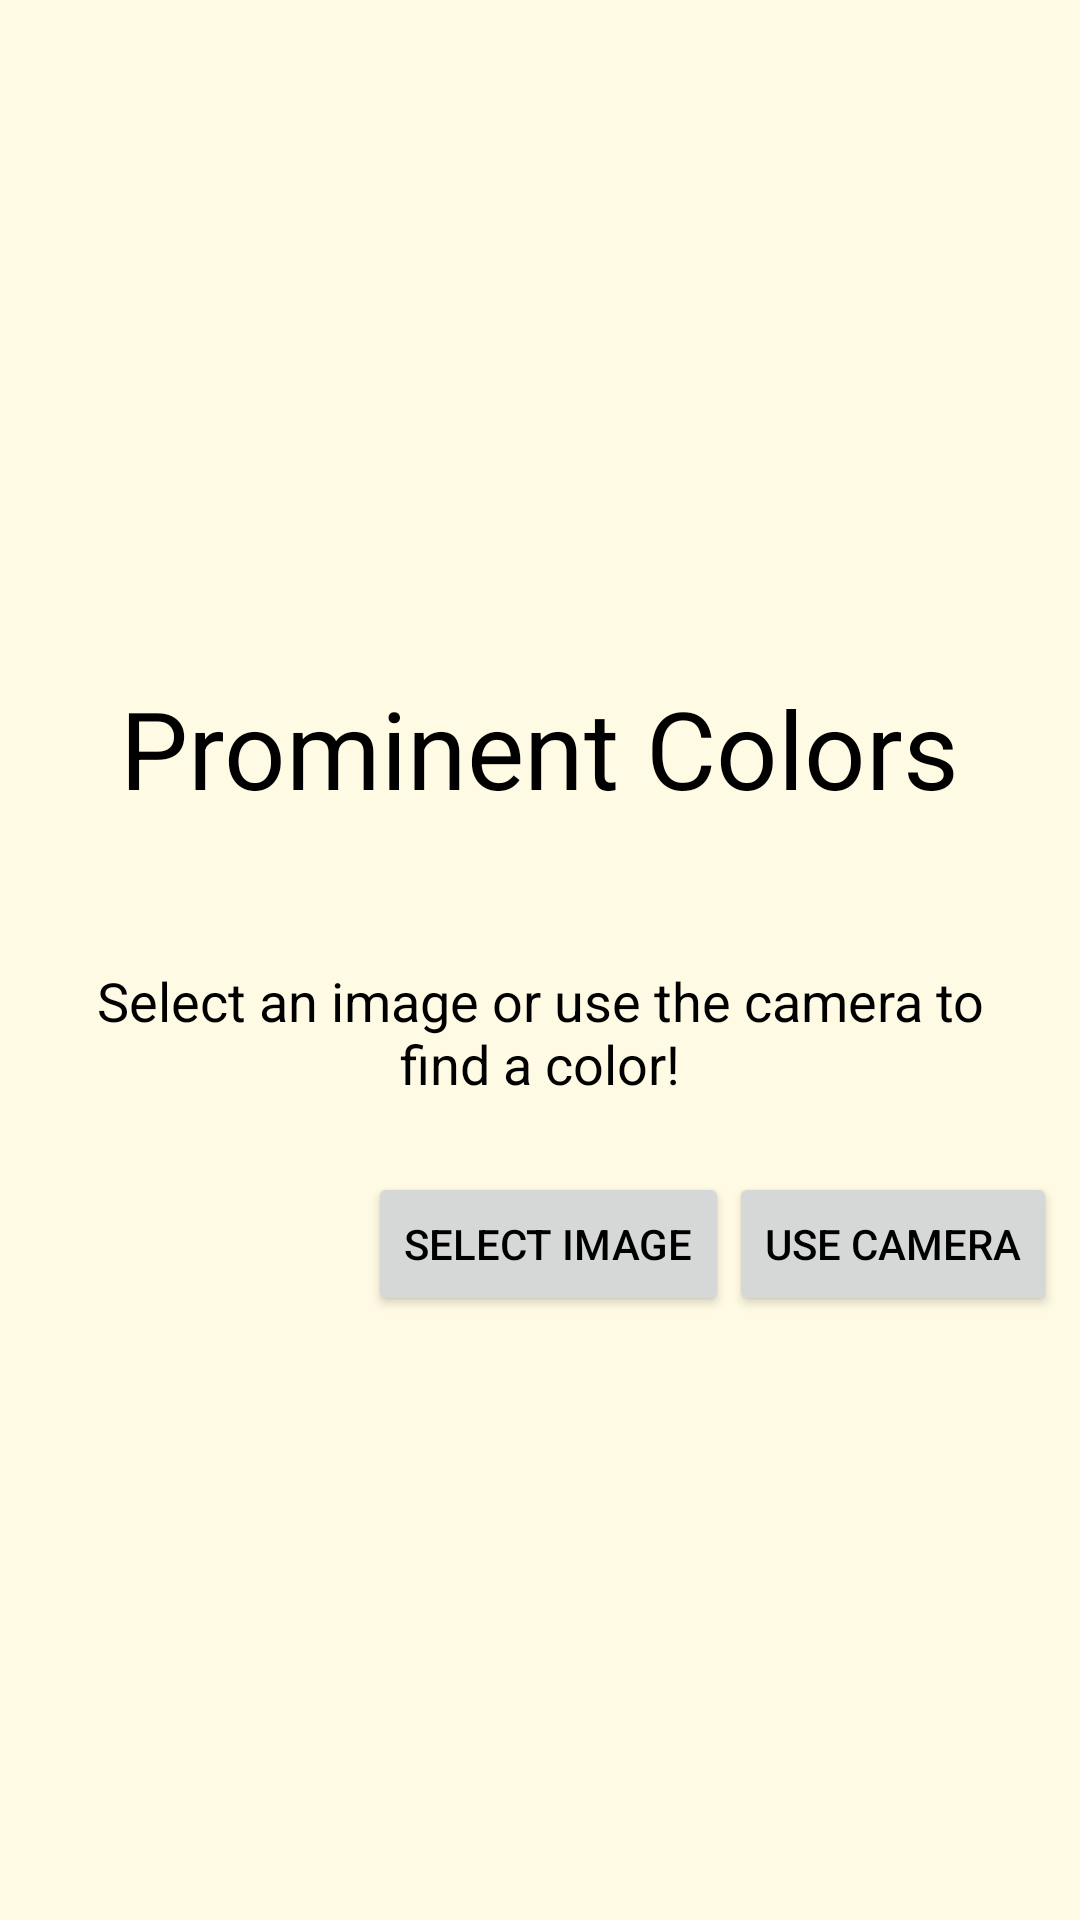

Produce the Android XML layout that renders to this screen, including the resource entries it uses.
<!-- AndroidManifest.xml: application theme Theme.ProminentColors -->
<!-- res/layout/activity_main.xml -->
<?xml version="1.0" encoding="utf-8"?>
<LinearLayout
    xmlns:android="http://schemas.android.com/apk/res/android"
    xmlns:tools="http://schemas.android.com/tools"
    android:layout_width="match_parent"
    android:layout_height="match_parent"
    android:gravity="center"
    android:orientation="vertical"
    android:background="@color/creme_white">

    <TextView
        android:id="@+id/app_name"
        android:layout_width="wrap_content"
        android:layout_height="wrap_content"
        android:gravity="center"
        android:padding="24dp"
        android:text="@string/app_name"
        android:textSize="36dp">
    </TextView>

    <TextView
        android:id="@+id/app_prompt"
        android:layout_width="wrap_content"
        android:layout_height="wrap_content"
        android:gravity="center"
        android:padding="24dp"
        android:text="@string/main_prompt"
        android:textSize="18dp">
    </TextView>

    <LinearLayout
        android:layout_width="wrap_content"
        android:layout_height="wrap_content"
        android:orientation="horizontal">

        <View
            android:layout_width="0dp"
            android:layout_height="0dp"
            android:layout_weight="0.25"/>

        <Button
            android:id="@+id/select_image"
            android:layout_width="wrap_content"
            android:layout_height="wrap_content"
            android:text="@string/select_image"></Button>

        <View
            android:layout_width="0dp"
            android:layout_height="0dp"
            android:layout_weight="0.5"/>

        <Button
            android:id="@+id/camera"
            android:layout_width="wrap_content"
            android:layout_height="wrap_content"
            android:text="@string/camera"></Button>

        <View
            android:layout_width="0dp"
            android:layout_height="0dp"
            android:layout_weight="0.25"/>

    </LinearLayout>

</LinearLayout>
<!-- resources referenced by this layout -->
<resources>
  <color name="creme_white">#FFFAE3</color>
  <string name="app_name">Prominent Colors</string>
  <string name="camera">Use Camera</string>
  <string name="main_prompt">Select an image or use the camera to find a color!</string>
  <string name="select_image">Select Image</string>
  <style name="Theme.ProminentColors" parent="Theme.MaterialComponents.DayNight.NoActionBar">
          
          <item name="colorPrimary">@color/ruby</item>
          <item name="colorPrimaryVariant">@color/ruby_var</item>
          <item name="colorOnPrimary">@color/creme_white</item>
  
          
          <item name="colorSecondary">@color/discord</item>
          <item name="colorSecondaryVariant">@color/discord_var</item>
          <item name="colorOnSecondary">@color/independence_dark</item>
  
          
          <item name="colorTertiary">@color/winter_dream</item>
  
          
          <item name="android:statusBarColor" tools:targetApi="l">?attr/colorOnPrimary</item>
  
          
          <item name="android:textColor">@color/black</item>
          <item name="android:background">@color/creme_white</item>
      </style>
  <color name="ruby">#D81E5B</color>
  <color name="ruby_var">#F02016</color>
  <color name="discord">#8A4FFF</color>
  <color name="discord_var">#473CE8</color>
  <color name="independence_dark">#413D4A</color>
  
      //Primary Colors + Variants
  <color name="winter_dream">#689689</color>
  <color name="black">#FF000000</color>
</resources>
